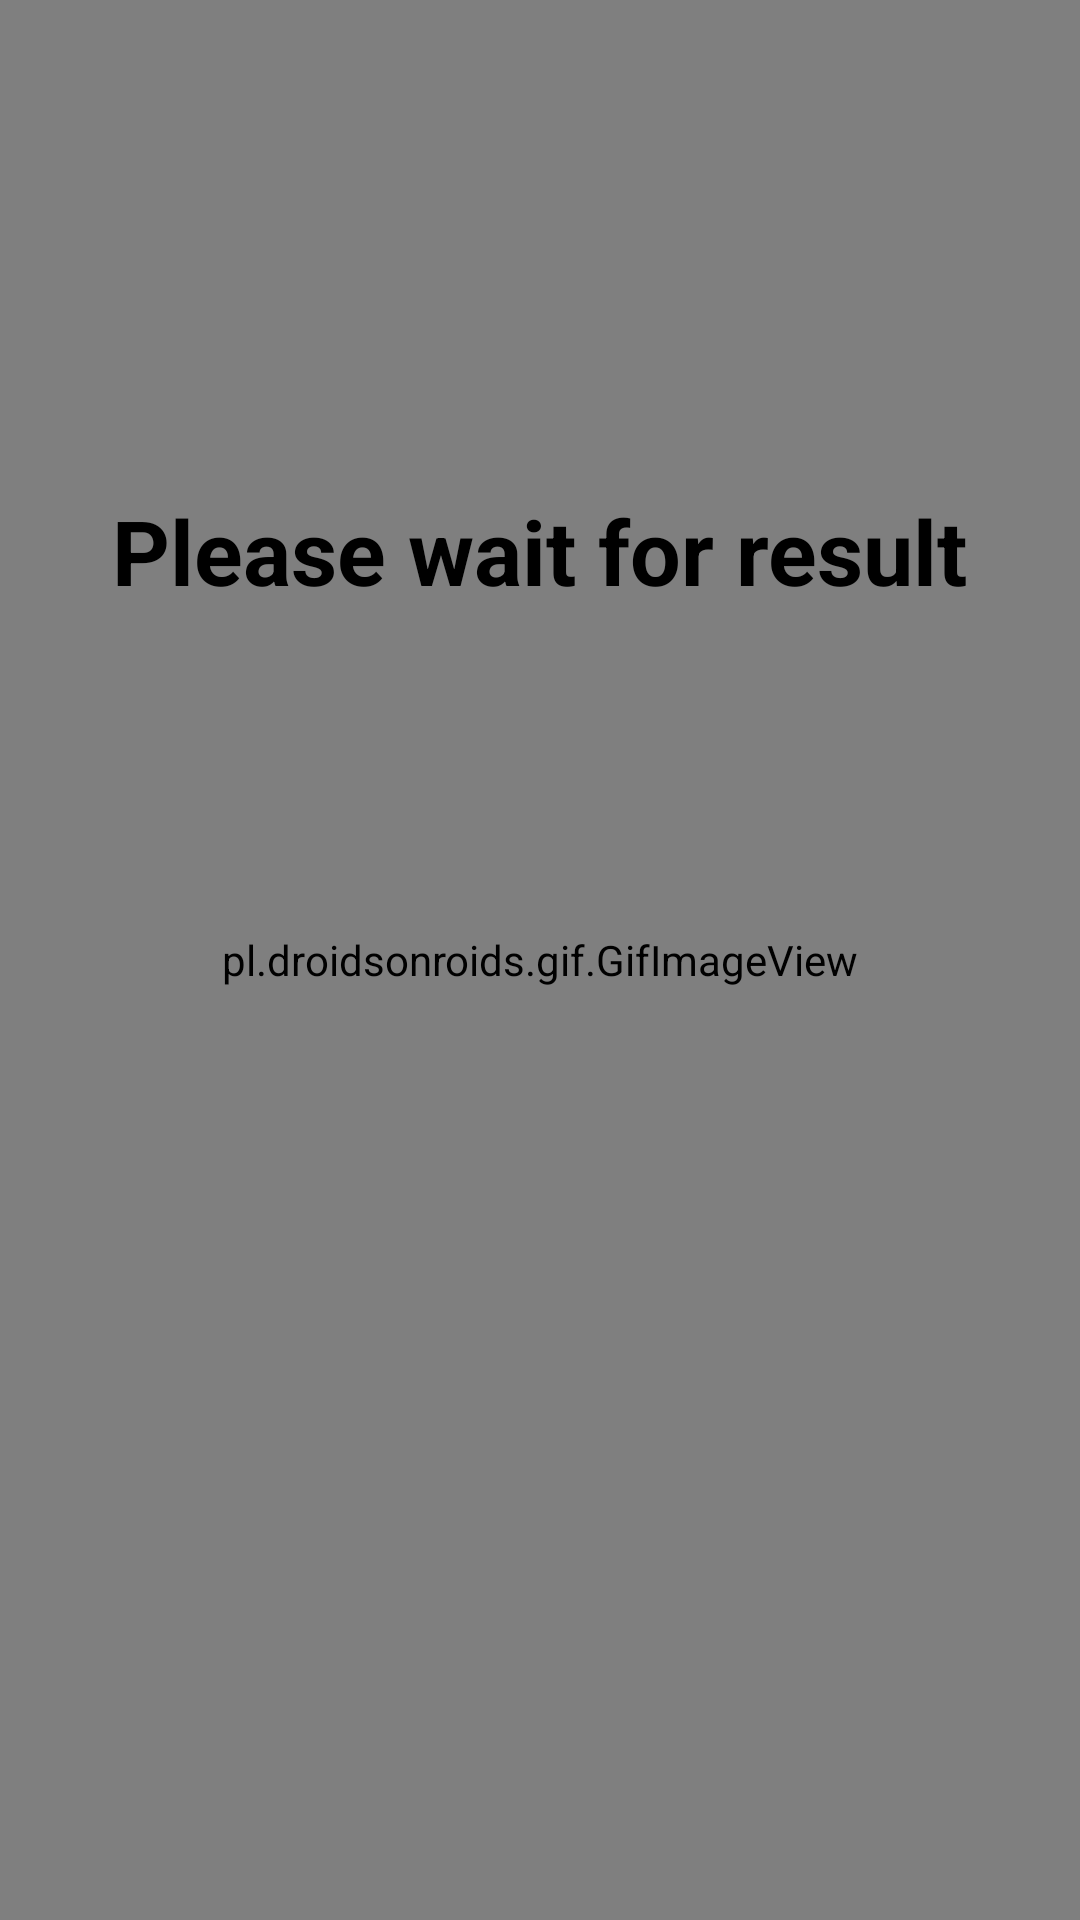

Produce the Android XML layout that renders to this screen, including the resource entries it uses.
<!-- AndroidManifest.xml: application theme Theme.CasinoProgectGuy -->
<!-- res/layout/dialog_loading.xml -->
<?xml version="1.0" encoding="utf-8"?>
<androidx.constraintlayout.widget.ConstraintLayout xmlns:android="http://schemas.android.com/apk/res/android"
    xmlns:app="http://schemas.android.com/apk/res-auto"
    android:layout_width="match_parent"
    android:layout_height="match_parent">

        <pl.droidsonroids.gif.GifImageView
            android:id="@+id/gifImageView"
            android:layout_width="match_parent"
            android:layout_height="match_parent"
            android:background="#fff"
            android:src="@drawable/loading_gif" />

        <TextView
            android:id="@+id/textView"
            android:layout_width="300dp"
            android:layout_height="86dp"
            android:layout_alignParentTop="true"
            android:freezesText="false"
            android:gravity="center"
            android:text="Please wait for result"
            android:textAllCaps="false"
            android:textColor="@color/black"
            android:textIsSelectable="true"
            android:textSize="30sp"
            android:textStyle="bold"
            app:layout_constraintBottom_toBottomOf="parent"
            app:layout_constraintEnd_toEndOf="parent"
            app:layout_constraintHorizontal_bias="0.496"
            app:layout_constraintStart_toStartOf="parent"
            app:layout_constraintTop_toTopOf="parent"
            app:layout_constraintVertical_bias="0.254" />


</androidx.constraintlayout.widget.ConstraintLayout>
<!-- resources referenced by this layout -->
<resources>
  <color name="black">#FF000000</color>
  <style name="Theme.CasinoProgectGuy" parent="Base.Theme.CasinoProgectGuy" />
  <style name="Base.Theme.CasinoProgectGuy" parent="Theme.Material3.DayNight.NoActionBar">
          
          
  
          
          <item name="android:textColorSecondary">@color/white</item>
      </style>
  <color name="white">#FFFFFFFF</color>
</resources>
